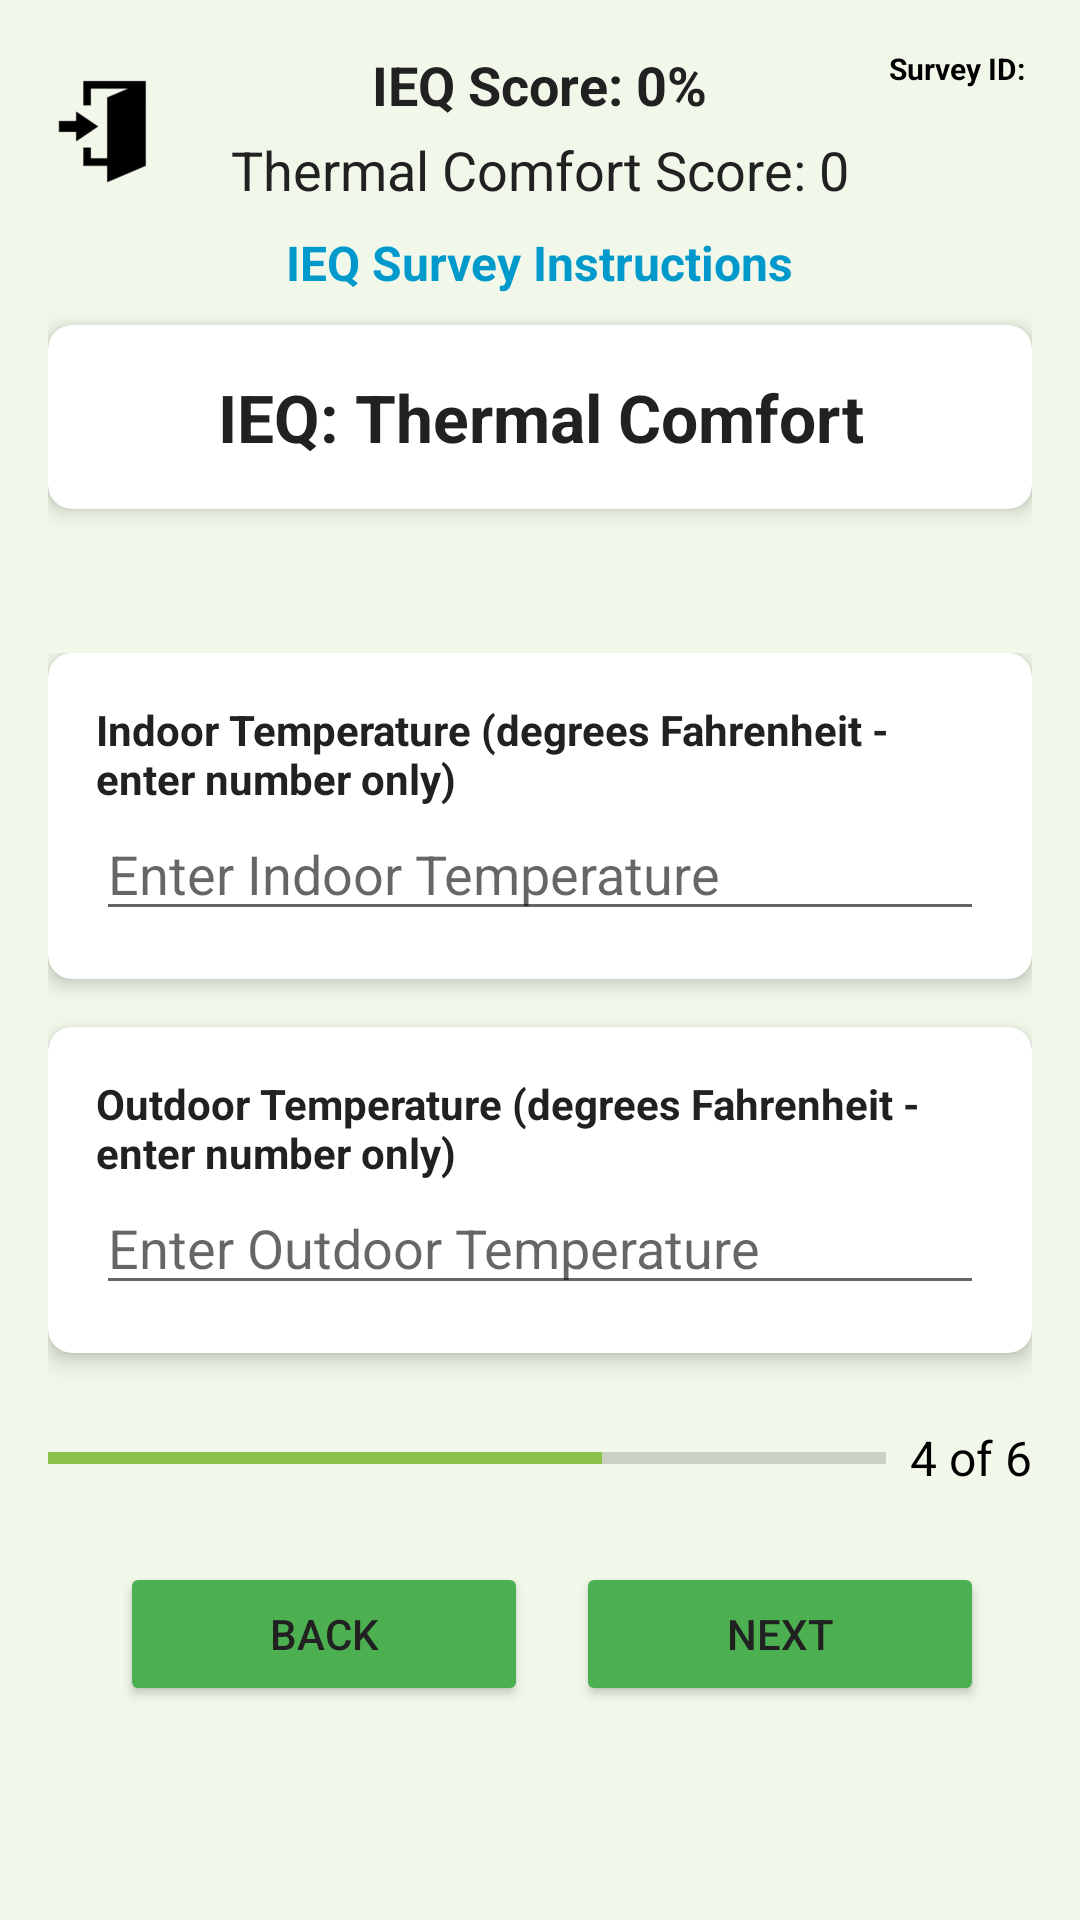

Reconstruct the res/layout file that produces this screen, plus the resources it refers to.
<!-- AndroidManifest.xml: application theme Theme.IEQProject -->
<!-- res/layout/activity_thermal_comfort.xml -->
<LinearLayout xmlns:android="http://schemas.android.com/apk/res/android"
    xmlns:app="http://schemas.android.com/apk/res-auto"
    xmlns:tools="http://schemas.android.com/tools"
    android:layout_width="match_parent"
    android:layout_height="match_parent"
    android:orientation="vertical"
    tools:context=".ThermalComfortActivity">

    
    <LinearLayout
        android:layout_width="match_parent"
        android:layout_height="wrap_content"
        android:orientation="vertical"
        android:padding="16dp">

        
        
        <RelativeLayout
            android:layout_width="match_parent"
            android:layout_height="wrap_content"
            android:background="@android:color/transparent">

            
            <ImageButton
                android:id="@+id/exitButtonWithIcon"
                android:layout_width="40dp"
                android:layout_height="40dp"
                android:src="@drawable/exit"
                android:background="?attr/selectableItemBackgroundBorderless"
                android:scaleType="fitCenter"
                android:adjustViewBounds="true"
                android:layout_marginStart="0dp"
                android:layout_marginTop="0dp"
                android:layout_marginBottom="0dp"
                android:layout_alignParentStart="true"
                android:layout_centerVertical="true"
                android:backgroundTint="@android:color/holo_red_dark" />

            
            <LinearLayout
                android:layout_width="wrap_content"
                android:layout_height="wrap_content"
                android:orientation="vertical"
                android:layout_centerInParent="true"
                android:gravity="center">

                
                <TextView
                    android:id="@+id/ieqScoreTextView"
                    android:layout_width="wrap_content"
                    android:layout_height="wrap_content"
                    android:text="IEQ Score: 0%"
                    android:textStyle="bold"
                    android:gravity="center"
                    android:textSize="18sp" />

                
                <TextView
                    android:id="@+id/thermalComfortScoreTextView"
                    android:layout_width="wrap_content"
                    android:layout_height="wrap_content"
                    android:text="Thermal Comfort Score: 0"
                    android:textSize="18sp"
                    android:layout_marginTop="4dp" /> 

            </LinearLayout>

            
            <TextView
                android:id="@+id/surveyIdTextView"
                android:layout_width="wrap_content"
                android:layout_height="wrap_content"
                android:layout_alignParentEnd="true"
                android:layout_marginEnd="0dp"
                android:text="Survey ID: "
                android:textColor="@android:color/black"
                android:textSize="10sp"
                android:textStyle="bold" />

        </RelativeLayout>

        
        <TextView
            android:id="@+id/openInstructionsStoreLink"
            android:layout_width="wrap_content"
            android:layout_height="wrap_content"
            android:layout_marginTop="8dp"
            android:text="IEQ Survey Instructions"
            android:textColor="@android:color/holo_blue_dark"
            android:textStyle="bold"
            android:autoLink="web"
            android:textSize="16sp"
            android:linksClickable="true"
            android:layout_gravity="center"
            android:layout_marginBottom="10dp" />

        
        <androidx.cardview.widget.CardView
            android:layout_width="match_parent"
            android:layout_height="wrap_content"
            android:layout_marginBottom="16dp"
            app:cardCornerRadius="8dp"
            app:cardElevation="4dp">


            <LinearLayout
                android:layout_width="match_parent"
                android:layout_height="wrap_content"
                android:orientation="vertical"
                android:padding="16dp"
                android:gravity="center_horizontal">

                <TextView
                    android:layout_width="wrap_content"
                    android:layout_height="wrap_content"
                    android:text="IEQ: Thermal Comfort"
                    android:textAppearance="@style/TextAppearance.AppCompat.Large"
                    android:textStyle="bold"
                    android:gravity="center"/>
            </LinearLayout>
        </androidx.cardview.widget.CardView>
    </LinearLayout>

    
    <ScrollView
        android:layout_width="match_parent"
        android:layout_height="0dp"
        android:layout_weight="1"
        android:fillViewport="true">

        <LinearLayout
            android:layout_width="match_parent"
            android:layout_height="wrap_content"
            android:orientation="vertical"
            android:padding="16dp">

            
            <androidx.cardview.widget.CardView
                android:layout_width="match_parent"
                android:layout_height="wrap_content"
                android:layout_marginBottom="16dp"
                app:cardCornerRadius="8dp"
                app:cardElevation="4dp">

                <LinearLayout
                    android:layout_width="match_parent"
                    android:layout_height="wrap_content"
                    android:orientation="vertical"
                    android:padding="16dp">

                    <TextView
                        android:layout_width="wrap_content"
                        android:layout_height="wrap_content"
                        android:text="Indoor Temperature (degrees Fahrenheit - enter number only)"
                        android:textStyle="bold" />

                    <EditText
                        android:id="@+id/indoorTempEditText"
                        android:layout_width="match_parent"
                        android:layout_height="wrap_content"
                        android:hint="Enter Indoor Temperature"
                        android:inputType="numberDecimal" />
                </LinearLayout>
            </androidx.cardview.widget.CardView>

            
            <androidx.cardview.widget.CardView
                android:layout_width="match_parent"
                android:layout_height="wrap_content"
                android:layout_marginBottom="16dp"
                app:cardCornerRadius="8dp"
                app:cardElevation="4dp">

                <LinearLayout
                    android:layout_width="match_parent"
                    android:layout_height="wrap_content"
                    android:orientation="vertical"
                    android:padding="16dp">

                    <TextView
                        android:layout_width="wrap_content"
                        android:layout_height="wrap_content"
                        android:text="Outdoor Temperature (degrees Fahrenheit - enter number only)"
                        android:textStyle="bold" />

                    <EditText
                        android:id="@+id/outdoorTempEditText"
                        android:layout_width="match_parent"
                        android:layout_height="wrap_content"
                        android:hint="Enter Outdoor Temperature"
                        android:inputType="numberDecimal" />
                </LinearLayout>
            </androidx.cardview.widget.CardView>

            
            <androidx.constraintlayout.widget.ConstraintLayout
                android:layout_width="match_parent"
                android:layout_height="wrap_content"
                android:layout_marginTop="8dp"
                android:layout_marginBottom="8dp">

                
                <ProgressBar
                    android:id="@+id/progressBar"
                    android:layout_width="0dp"
                    android:layout_height="8dp"
                    android:layout_marginEnd="8dp"
                    style="?android:attr/progressBarStyleHorizontal"
                    android:progress="66"
                    android:max="100"
                    app:layout_constraintStart_toStartOf="parent"
                    app:layout_constraintEnd_toStartOf="@id/pageCounter"
                    app:layout_constraintTop_toTopOf="parent"
                    app:layout_constraintBottom_toBottomOf="parent" />

                
                <TextView
                    android:id="@+id/pageCounter"
                    android:layout_width="wrap_content"
                    android:layout_height="wrap_content"
                    android:text="4 of 6"
                    android:textSize="16sp"
                    android:textColor="@android:color/black"
                    app:layout_constraintEnd_toEndOf="parent"
                    app:layout_constraintTop_toTopOf="parent"
                    app:layout_constraintBottom_toBottomOf="parent" />
            </androidx.constraintlayout.widget.ConstraintLayout>

            
            <LinearLayout
                android:layout_width="match_parent"
                android:layout_height="wrap_content"
                android:orientation="horizontal"
                android:gravity="center"
                android:padding="16dp"
                android:layout_gravity="center_horizontal">


                <Button
                    android:id="@+id/backButton"
                    android:layout_width="0dp"
                    android:layout_height="wrap_content"
                    android:text="Back"
                    android:layout_weight="1"
                    android:layout_marginStart="8dp"
                    android:layout_marginEnd="8dp" />

                <Button
                    android:id="@+id/nextButton"
                    android:layout_width="0dp"
                    android:layout_height="wrap_content"
                    android:text="Next"
                    android:layout_weight="1"
                    android:layout_marginStart="8dp" />
            </LinearLayout>


        </LinearLayout>
    </ScrollView>
</LinearLayout>
<!-- resources referenced by this layout -->
<resources>
  <!-- drawable exit: png bitmap (drawable, 12681 bytes) -->
  <style name="Theme.IEQProject" parent="Theme.MaterialComponents.Light.NoActionBar">
          
          <item name="colorPrimary">#72BF7E</item>
          <item name="colorPrimaryVariant">#388E3C</item>
          <item name="colorOnPrimary">#FFFFFF</item>
  
          
          <item name="colorSecondary">#8BC34A</item>
          <item name="colorSecondaryVariant">#689F38</item>
          <item name="colorOnSecondary">#FFFFFF</item>
  
  
  
          
          <item name="android:colorBackground">#F1F8E9</item>
          <item name="android:statusBarColor">#F1F8E9</item>
          
          <item name="android:textColor">#212121</item>
  
          
          <item name="colorButtonNormal">#4CAF50</item>
  
  
  
  
          
          <item name="colorControlHighlight">#B2DFDB</item>
  
          
          <item name="colorError">#D32F2F</item>
          <item name="android:forceDarkAllowed">false</item>
      </style>
</resources>
